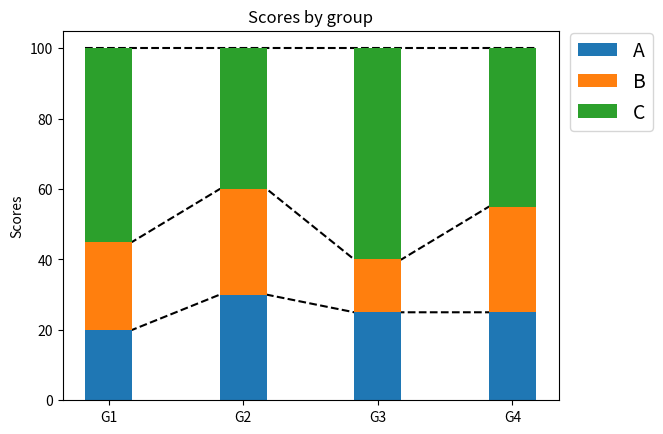

Recreate this plot in Python.
import numpy as np
import matplotlib.pyplot as plt
plt.rcParams['savefig.dpi']=150

N = 4
A = np.array([20, 30, 25, 25])
B = np.array([25, 30, 15, 30])
C = np.array([55, 40, 60, 45])
ind = np.arange(N)    # the x locations for the groups
width = 0.35       # the width of the bars: can also be len(x) sequence

ind_p = ind + width/2
ind_m = ind - width/2
ind_line = np.sort(np.concatenate([ind_p,ind_m]))
A_line = (np.insert(A, np.arange(4), A))
B_line = (np.insert(B, np.arange(4), B)) + A_line
C_line = (np.insert(C, np.arange(4), C)) + B_line

fig, ax = plt.subplots()

p1 = ax.bar(ind, A, width,zorder=2)
p2 = ax.bar(ind, B, width,bottom=A,zorder=2)
p3 = ax.bar(ind, C, width,bottom=A+B,zorder=2)
print(A)
print(B)
print(A+B)

ax.plot(ind_line,A_line,'--k',zorder=1)
ax.plot(ind_line,B_line,'--k',zorder=1)
ax.plot(ind_line,C_line,'--k',zorder=1)

plt.ylabel('Scores')
plt.title('Scores by group')
plt.xticks(ind, ('G1', 'G2', 'G3', 'G4'))
plt.yticks(np.arange(0, 101, 20))
plt.legend((p1[0], p2[0],p3[0]), ('A', 'B','C'),
           bbox_to_anchor=(1.02, 1), loc='upper left', borderaxespad=.1, fontsize=14)
# plt.savefig("stached_bar.png",bbox_inches = 'tight', pad_inches = 0)

plt.show()